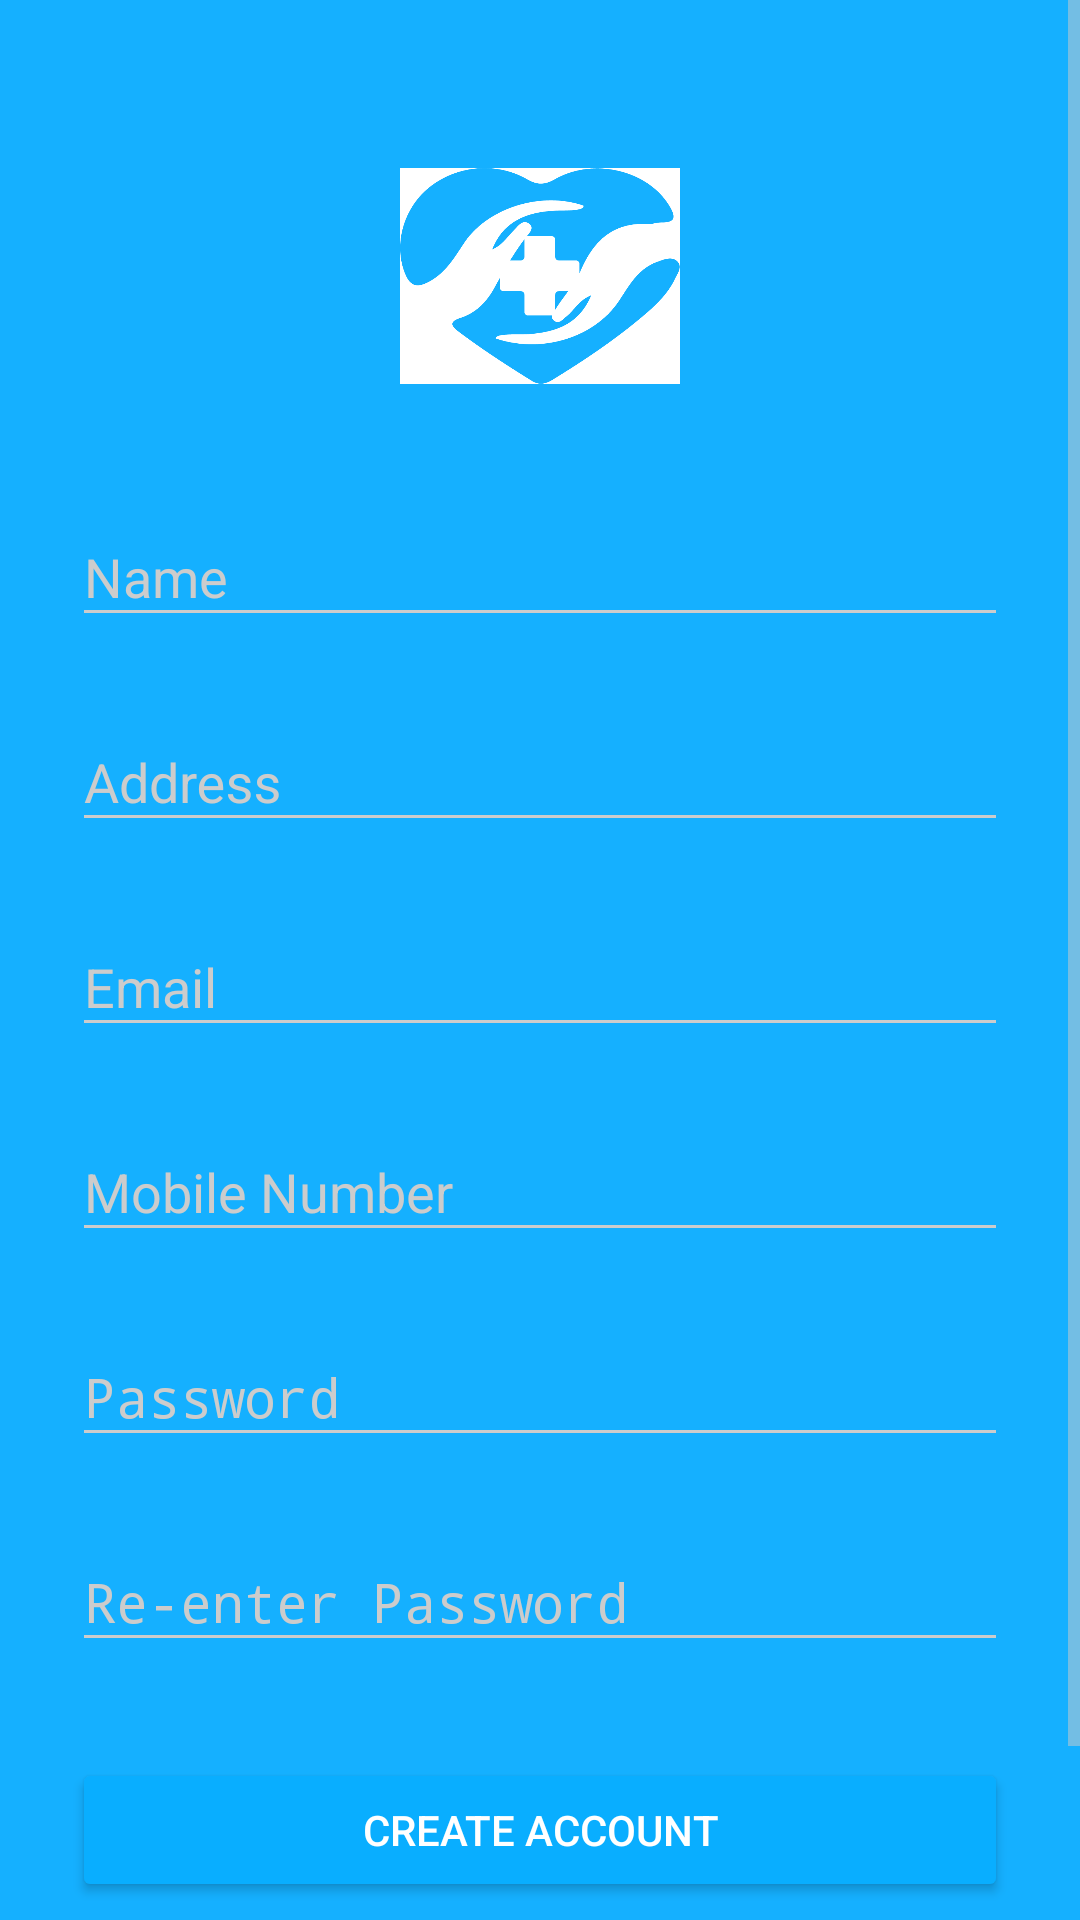

Produce the Android XML layout that renders to this screen, including the resource entries it uses.
<!-- AndroidManifest.xml: activity theme AppTheme.Dark -->
<!-- res/layout/activity_signup.xml -->
<?xml version="1.0" encoding="utf-8"?>
<ScrollView
    xmlns:android="http://schemas.android.com/apk/res/android"
    android:layout_width="fill_parent"
    android:layout_height="fill_parent"
    android:fitsSystemWindows="true">

    <LinearLayout
        android:orientation="vertical"
        android:layout_width="match_parent"
        android:layout_height="wrap_content"
        android:paddingTop="56dp"
        android:paddingLeft="24dp"
        android:paddingRight="24dp">

        <ImageView android:src="@drawable/heart_blue"
            android:layout_width="wrap_content"
            android:layout_height="72dp"
            android:layout_marginBottom="24dp"
            android:layout_gravity="center_horizontal" />

        
        <android.support.design.widget.TextInputLayout
            android:layout_width="match_parent"
            android:layout_height="wrap_content"
            android:layout_marginTop="8dp"
            android:layout_marginBottom="8dp">
            <EditText android:id="@+id/input_name"
                android:layout_width="match_parent"
                android:layout_height="wrap_content"
                android:inputType="textPersonName"
                android:hint="Name" />
        </android.support.design.widget.TextInputLayout>

        
        <android.support.design.widget.TextInputLayout
            android:layout_width="match_parent"
            android:layout_height="wrap_content"
            android:layout_marginTop="8dp"
            android:layout_marginBottom="8dp">
            <EditText android:id="@+id/input_address"
                android:layout_width="match_parent"
                android:layout_height="wrap_content"
                android:inputType="textPostalAddress"
                android:hint="Address" />
        </android.support.design.widget.TextInputLayout>



        
        <android.support.design.widget.TextInputLayout
            android:layout_width="match_parent"
            android:layout_height="wrap_content"
            android:layout_marginTop="8dp"
            android:layout_marginBottom="8dp">
            <EditText android:id="@+id/input_email"
                android:layout_width="match_parent"
                android:layout_height="wrap_content"
                android:inputType="textEmailAddress"
                android:hint="Email" />
        </android.support.design.widget.TextInputLayout>


        
        <android.support.design.widget.TextInputLayout
            android:layout_width="match_parent"
            android:layout_height="wrap_content"
            android:layout_marginTop="8dp"
            android:layout_marginBottom="8dp">
            <EditText android:id="@+id/input_mobile"
                android:layout_width="match_parent"
                android:layout_height="wrap_content"
                android:inputType="number"
                android:hint="Mobile Number" />
        </android.support.design.widget.TextInputLayout>

        
        <android.support.design.widget.TextInputLayout
            android:layout_width="match_parent"
            android:layout_height="wrap_content"
            android:layout_marginTop="8dp"
            android:layout_marginBottom="8dp">
            <EditText android:id="@+id/input_password"
                android:layout_width="match_parent"
                android:layout_height="wrap_content"
                android:inputType="textPassword"
                android:hint="Password"/>
        </android.support.design.widget.TextInputLayout>

        
        <android.support.design.widget.TextInputLayout
            android:layout_width="match_parent"
            android:layout_height="wrap_content"
            android:layout_marginTop="8dp"
            android:layout_marginBottom="8dp">
            <EditText android:id="@+id/input_reEnterPassword"
                android:layout_width="match_parent"
                android:layout_height="wrap_content"
                android:inputType="textPassword"
                android:hint="Re-enter Password"/>
        </android.support.design.widget.TextInputLayout>

        
        <android.support.v7.widget.AppCompatButton
            android:id="@+id/btn_signup"
            android:layout_width="fill_parent"
            android:layout_height="wrap_content"
            android:layout_marginTop="24dp"
            android:layout_marginBottom="24dp"
            android:padding="12dp"
            android:text="Create Account"/>

        <TextView android:id="@+id/link_login"
            android:layout_width="fill_parent"
            android:layout_height="wrap_content"
            android:layout_marginBottom="24dp"
            android:text="Already a member? Login"
            android:gravity="center"
            android:textSize="16dip"/>

    </LinearLayout>
</ScrollView>
<!-- resources referenced by this layout -->
<resources>
  <!-- drawable heart_blue: png bitmap (drawable, 16356 bytes) -->
  <style name="AppTheme.Dark" parent="Theme.AppCompat.NoActionBar">
          <item name="colorPrimary">@color/primary</item>
          <item name="colorPrimaryDark">@color/primary_dark</item>
          <item name="colorAccent">@color/accent</item>
  
          <item name="android:windowBackground">@color/primary</item>
  
          <item name="colorControlNormal">@color/iron</item>
          <item name="colorControlActivated">@color/white</item>
          <item name="colorControlHighlight">@color/white</item>
          <item name="android:textColorHint">@color/iron</item>
  
          <item name="colorButtonNormal">@color/primary_darker</item>
          <item name="android:colorButtonNormal">@color/primary_darker</item>
      </style>
  <color name="primary">#15B0FF</color>
  <color name="primary_dark">#11B0FF</color>
  <color name="accent">#FFFFFF</color>
  <color name="iron">#CCCCCC</color>
  <color name="white">#FFFFFF</color>
  <color name="primary_darker">#09AEFF</color>
</resources>
